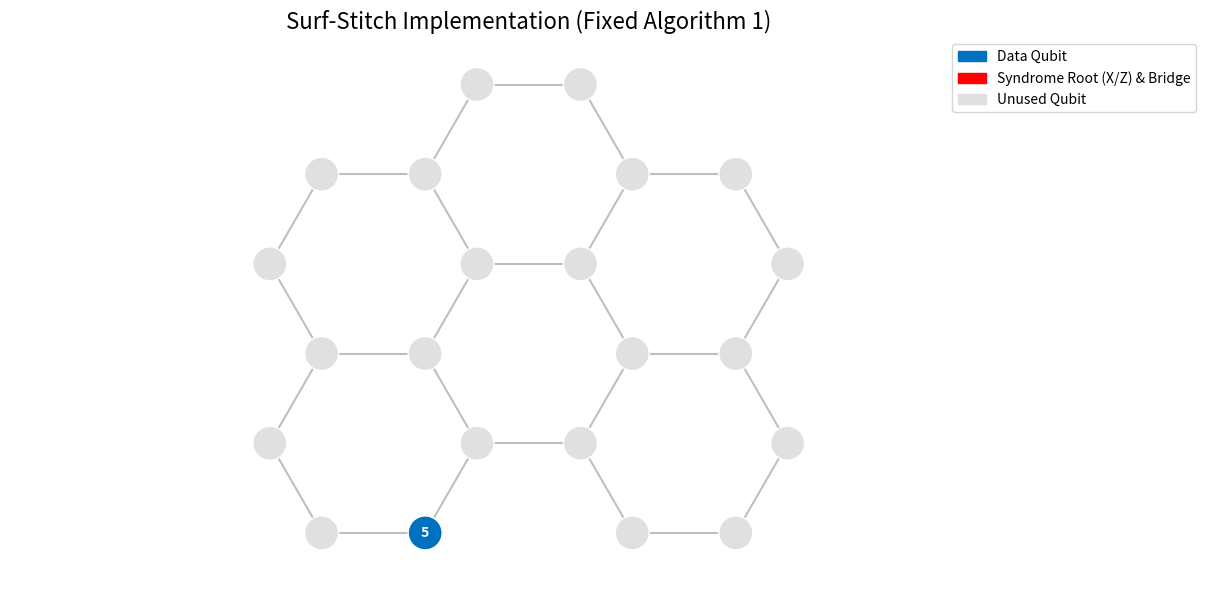

Write Python code to recreate this figure.
import networkx as nx
import matplotlib.pyplot as plt
import matplotlib.patches as mpatches
import itertools

# ==========================================
# 0. 底层硬件生成: 普通六边形阵列 (Regular Hexagon)
# ==========================================
def build_regular_hexagon_graph(hex_cols=3, hex_rows=2):
    G_hex = nx.hexagonal_lattice_graph(hex_rows, hex_cols, periodic=False)
    G = nx.Graph()
    node_list = list(G_hex.nodes())
    
    for idx, node in enumerate(node_list):
        real_x, real_y = G_hex.nodes[node]['pos']
        # 放大坐标比例，避免画图时挤在一起
        G.add_node(idx, pos=(real_x * 2.0, real_y * 2.0), role='unused', syndrome_type=None)
        
    for u, v in G_hex.edges():
        G.add_edge(node_list.index(u), node_list.index(v))
        
    return G

# ==========================================
# 1. Algorithm 1: Data Qubit Allocator (修复边界漏洞)
# ==========================================
def algorithm_4_1_data_allocation(G):
    print("\n" + "="*50)
    print(f"🚀 [Algorithm 1] Data Qubit Allocation (严格逻辑 + 边界回退)")
    
    # 获取 3度和4度的高连通度节点
    L_h = [n for n in G.nodes() if G.degree(n) in (3, 4)]
    
    # 构建 Bridge Rectangles (用节点集合表示以避免浮点坐标误差)
    bridge_rects = []
    for n_a in L_h:
        nodes = {n_a}
        nodes.update(G.neighbors(n_a))
        if G.degree(n_a) == 3:
            other_L_h = [n for n in L_h if n != n_a]
            if other_L_h:
                n_b = min(other_L_h, key=lambda n: nx.shortest_path_length(G, n_a, n))
                nodes.add(n_b)
                nodes.update(G.neighbors(n_b))
        
        # 避免重复添加相同的矩形区域
        if not any(r['nodes'] == nodes for r in bridge_rects):
            bridge_rects.append({'nodes': nodes})
            
    data_layout = []
    assigned_nodes = set()
    
    # 依次尝试 4个、3个、2个 互相兼容的矩形包围圈，以处理论文提到的 Boundary 问题
    for num_rects in [4, 3, 2]:
        for combo in itertools.combinations(bridge_rects, num_rects):
            # 检查是否 Mutually Compatible (重叠面积为 0, 即节点集互不相交)
            is_compatible = True
            for r1, r2 in itertools.combinations(combo, 2):
                if not r1['nodes'].isdisjoint(r2['nodes']):
                    is_compatible = False
                    break
                    
            if is_compatible:
                # 提取被包围的潜在数据区 (与这些矩形都相邻，但不在它们内部的节点)
                all_rect_nodes = set().union(*(r['nodes'] for r in combo))
                potent_dqbits = []
                
                for n in G.nodes():
                    if n in all_rect_nodes or n in assigned_nodes:
                        continue
                    
                    # 如果节点距离所有被选中的矩形核心都很近，说明它处于包围网中
                    if all(any(nx.shortest_path_length(G, n, rn) <= 2 for rn in r['nodes']) for r in combo):
                        potent_dqbits.append(n)
                        
                if potent_dqbits:
                    # 取几何中心点
                    avg_x = sum(G.nodes[n]['pos'][0] for n in potent_dqbits) / len(potent_dqbits)
                    avg_y = sum(G.nodes[n]['pos'][1] for n in potent_dqbits) / len(potent_dqbits)
                    dqb = min(potent_dqbits, key=lambda n: (G.nodes[n]['pos'][0] - avg_x)**2 + (G.nodes[n]['pos'][1] - avg_y)**2)
                    
                    # 确保新加入的 Data Qubit 不会和已有的靠得太近 (距离至少为2)
                    if not any(nx.shortest_path_length(G, dqb, exist_dq) <= 2 for exist_dq in data_layout):
                        data_layout.append(dqb)
                        assigned_nodes.add(dqb)
                        G.nodes[dqb]['role'] = 'data'
                    
    print(f"✅ 定位 Data Qubits 共 {len(data_layout)} 个: {data_layout}")
    return data_layout

# ==========================================
# 2. Algorithm 2: Bridge Tree Finder
# ==========================================
def algorithm_4_2_bridge_tree_finder(G, data_qubits):
    print("\n" + "="*50)
    print("🚀 [Algorithm 2] Bridge Tree Construction")
    
    if not data_qubits: return []

    syndrome_groups = []
    unassigned_dq = set(data_qubits)
    
    group_id = 0
    while len(unassigned_dq) >= 2:
        start_dq = unassigned_dq.pop()
        distances = {dq: nx.shortest_path_length(G, source=start_dq, target=dq) for dq in unassigned_dq}
        closest = sorted(distances, key=distances.get)[:3]
        
        targets = [start_dq] + closest
        for t in closest:
            unassigned_dq.remove(t)
            
        syndrome_groups.append({
            'id': f'Syndrome_{group_id}',
            'type': 'X' if group_id % 2 == 0 else 'Z', 
            'targets': targets
        })
        group_id += 1

    candidate_trees = []
    
    for sg in syndrome_groups:
        targets = sg['targets']
        best_tree = None
        min_edges = 999
        
        for qb in G.nodes():
            if G.nodes[qb].get('role') == 'data': continue
            
            tree_edges = set()
            tree_depth = 0
            valid = True
            
            for t in targets:
                try:
                    path = nx.shortest_path(G, source=qb, target=t)
                    depth = len(path) - 1
                    if depth > tree_depth: tree_depth = depth
                    
                    for idx in range(len(path)-1):
                        if G.nodes[path[idx]]['role'] == 'data' and path[idx] not in targets:
                            valid = False
                        tree_edges.add((path[idx], path[idx+1]))
                except nx.NetworkXNoPath:
                    valid = False
            
            if valid and len(tree_edges) < min_edges:
                min_edges = len(tree_edges)
                best_tree = {
                    'id': sg['id'], 'type': sg['type'],
                    'center': qb, 'edges': tree_edges, 'depth': tree_depth, 'targets': targets
                }
                
        if best_tree:
            candidate_trees.append(best_tree)
            G.nodes[best_tree['center']]['role'] = 'ancillary'
            G.nodes[best_tree['center']]['syndrome_type'] = best_tree['type']
            
            for u, v in best_tree['edges']:
                if G.nodes[u].get('role') != 'data': G.nodes[u]['role'] = 'ancillary'
                if G.nodes[v].get('role') != 'data': G.nodes[v]['role'] = 'ancillary'
            
    print(f"✅ 成功构建了 {len(candidate_trees)} 棵局部最短桥接树。")
    return candidate_trees

# ==========================================
# 3. Algorithm 3: Stabilizer Scheduler 
# ==========================================
def algorithm_4_3_measurement_scheduler(candidate_trees):
    print("\n" + "="*50)
    print("🚀 [Algorithm 3] Iterative Measurement Scheduling")
    
    if not candidate_trees: return
        
    S1 = [t for t in candidate_trees if t['type'] == 'X']
    S2 = [t for t in candidate_trees if t['type'] == 'Z']
    
    def exec_time(schedule):
        return max([t['depth'] for t in schedule]) if schedule else 0

    time_S1 = exec_time(S1)
    time_S2 = exec_time(S2)
    
    print(f"   -> 当前调度策略:")
    print(f"   🕐 第一批次 (X 并行) 最大耗时: {time_S1} 步")
    print(f"   🕐 第二批次 (Z 并行) 最大耗时: {time_S2} 步")
    print(f"   🏁 一轮纠错总耗时: {time_S1 + time_S2} 步")
    print("=" * 50 + "\n")

# ==========================================
# 4. 出图函数
# ==========================================
def save_compiled_graph(G, filename="surf_stitch_3x2_fixed.png"):
    pos = nx.get_node_attributes(G, 'pos')
    
    color_map = {
        'data': '#0070C0',      
        'ancillary': '#FF0000', 
        'unused': '#E0E0E0'     
    }
    node_colors = [color_map.get(G.nodes[n].get('role', 'unused'), '#E0E0E0') for n in G.nodes()]
    
    labels = {}
    for n in G.nodes():
        role = G.nodes[n].get('role')
        syndrome = G.nodes[n].get('syndrome_type')
        
        if role == 'data':
            labels[n] = str(n)  
        elif role == 'ancillary' and syndrome in ['X', 'Z']:
            labels[n] = syndrome 
        else:
            labels[n] = ''      

    plt.figure(figsize=(12, 6))
    nx.draw_networkx_edges(G, pos, edge_color='gray', width=1.5, alpha=0.5)
    nx.draw_networkx_nodes(G, pos, node_color=node_colors, node_size=600, edgecolors='white')
    nx.draw_networkx_labels(G, pos, labels=labels, font_color='white', font_weight='bold', font_size=10)
    
    legend_handles = [
        mpatches.Patch(color='#0070C0', label='Data Qubit'),
        mpatches.Patch(color='#FF0000', label='Syndrome Root (X/Z) & Bridge'),
        mpatches.Patch(color='#E0E0E0', label='Unused Qubit')
    ]
    plt.legend(handles=legend_handles, loc='upper right', bbox_to_anchor=(1.15, 1), fontsize=10)
    plt.title(f"Surf-Stitch Implementation (Fixed Algorithm 1)", fontsize=16)
    plt.axis('equal')
    plt.axis('off') 
    plt.tight_layout()
    
    plt.savefig(filename, dpi=300, bbox_inches='tight')
    plt.close()
    print(f"📷 完工！图片已保存至: {filename}")


if __name__ == "__main__":
    hexagon_columns = 3
    hexagon_rows = 2
    
    device_graph = build_regular_hexagon_graph(hex_cols=hexagon_columns, hex_rows=hexagon_rows)
    data_qubits = algorithm_4_1_data_allocation(device_graph)
    candidate_trees = algorithm_4_2_bridge_tree_finder(device_graph, data_qubits)
    algorithm_4_3_measurement_scheduler(candidate_trees)
    
    save_compiled_graph(device_graph, filename="surf_stitch_3x2_fixed.png")
